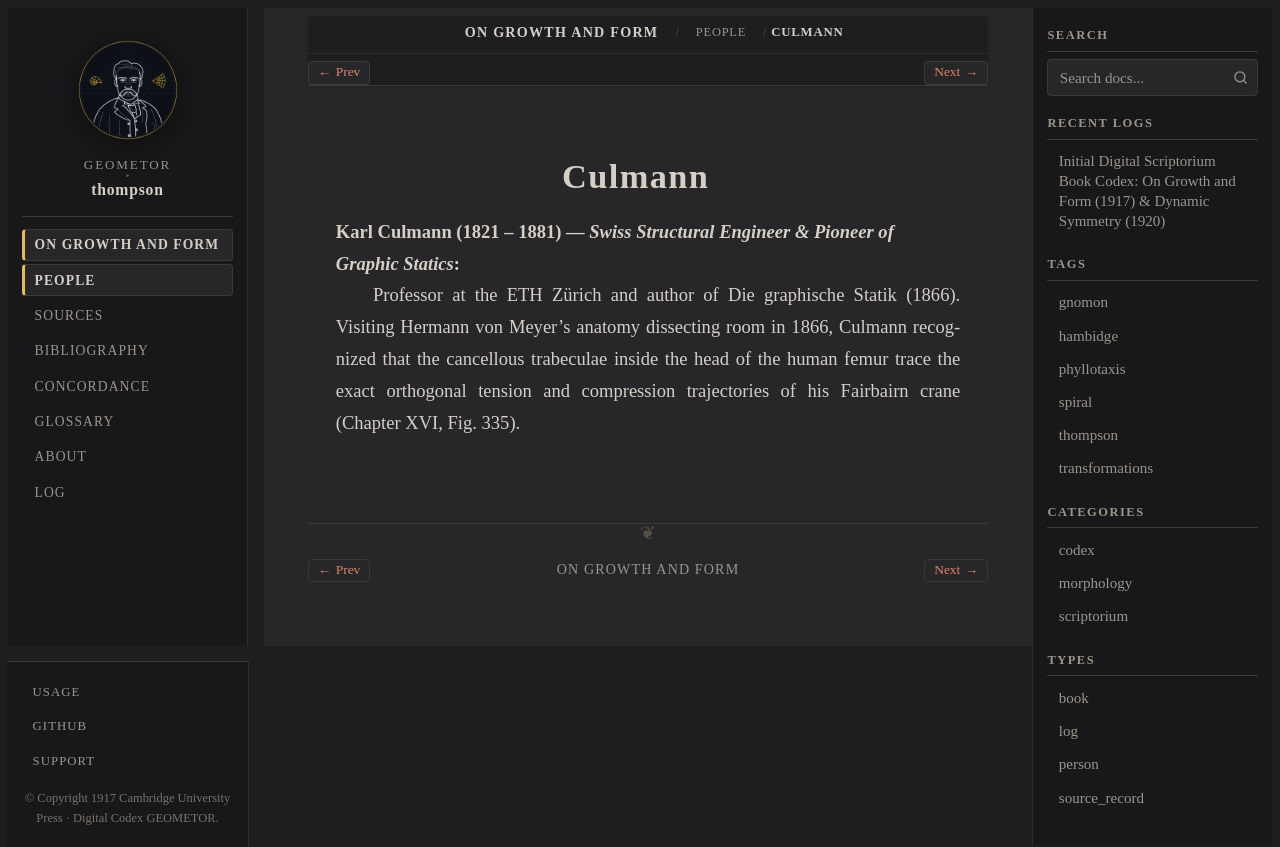

repository: geometor/thompson · page: growth_and_form/people/culmann.html · generator: sphinx

:type: person
:layout: book
:death_year: 1881
:death_label: 1881
:lifespan: 1821 – 1881
:excerpt: Karl Culmann (1821 – 1881) — Swiss Structural Engineer & Pioneer of Graphic Statics

.. _person-culmann:

Culmann
=======

**Karl Culmann** (1821 – 1881) — *Swiss Structural Engineer & Pioneer of Graphic Statics*
   Professor at the ETH Zürich and author of Die graphische Statik (1866). Visiting Hermann von Meyer's anatomy dissecting room in 1866, Culmann recognized that the cancellous trabeculae inside the head of the human femur trace the exact orthogonal tension and compression trajectories of his Fairbairn crane (Chapter XVI, Fig. 335).
